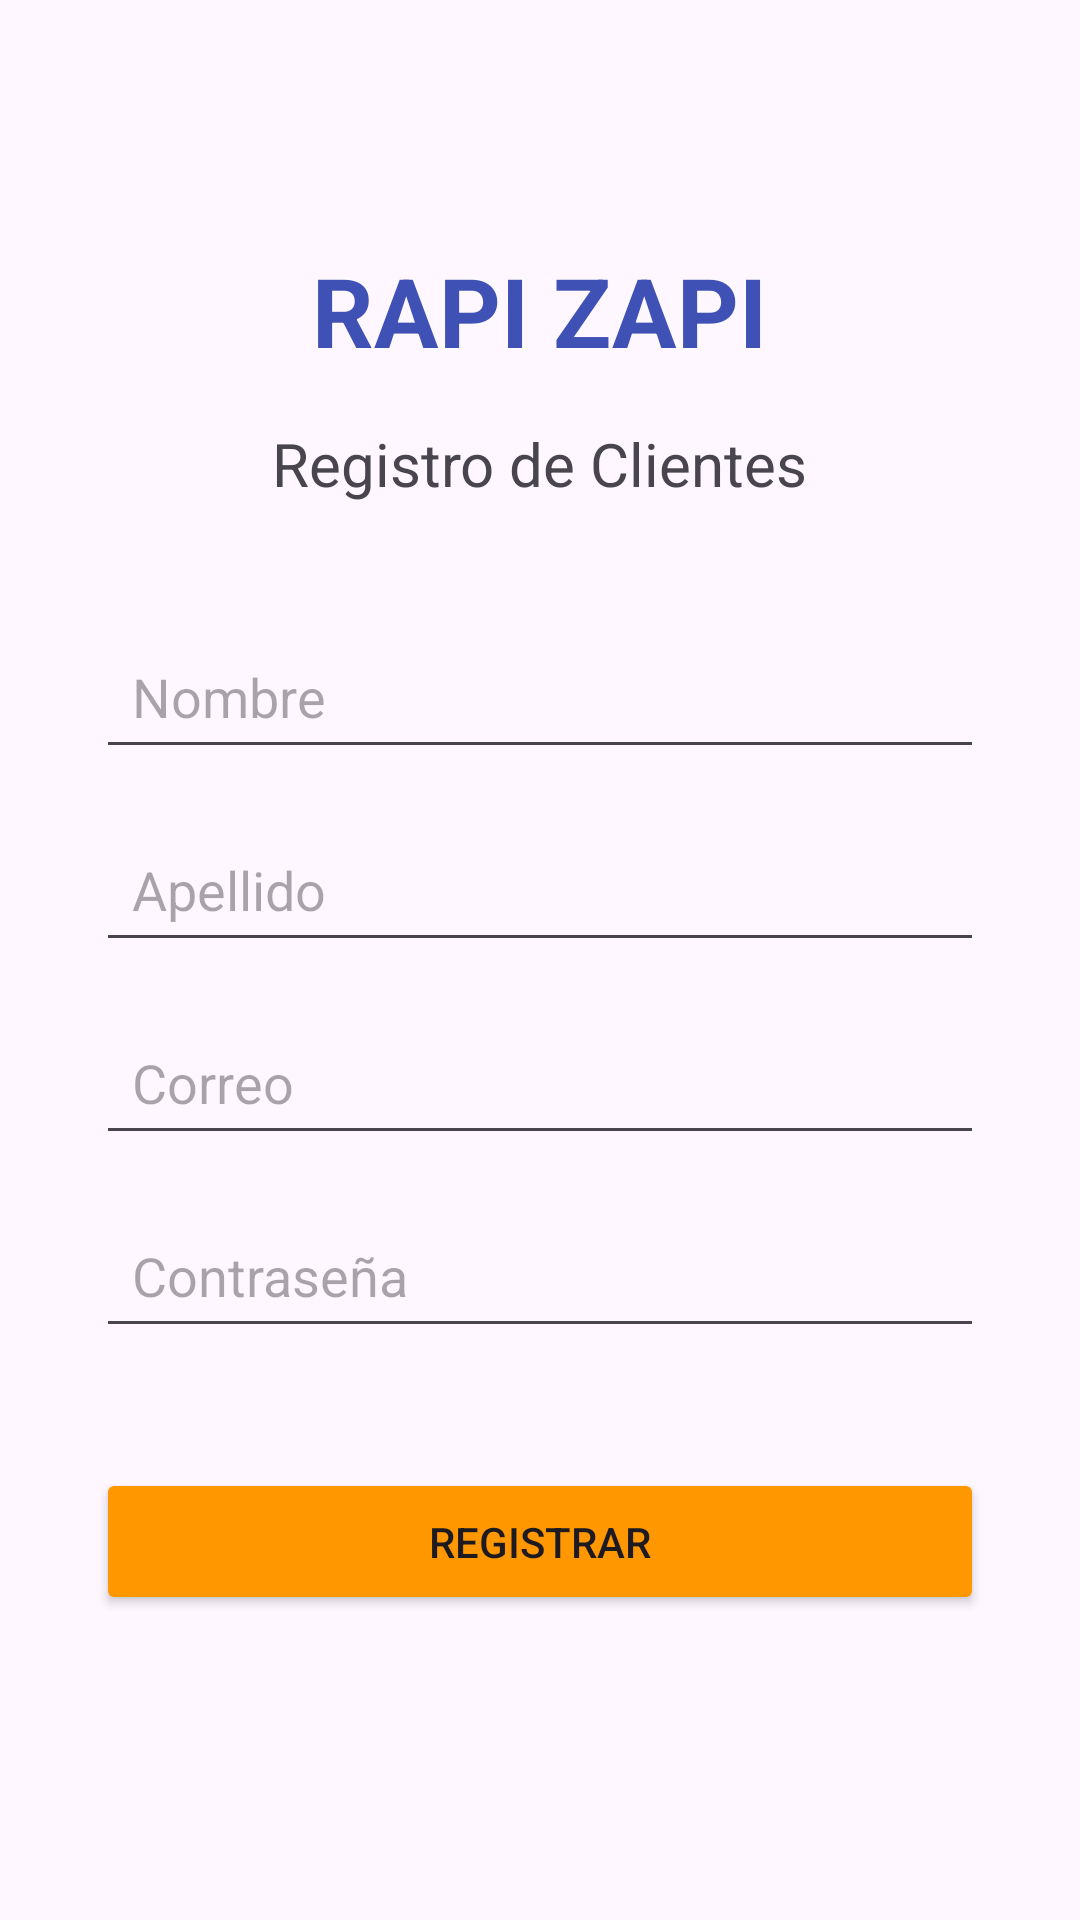

Write the Android layout XML for this screen, with the resource values it uses.
<!-- AndroidManifest.xml: application theme Theme.Zapirapi -->
<!-- res/layout/activity_registro.xml -->
<?xml version="1.0" encoding="utf-8"?>
<LinearLayout
    xmlns:android="http://schemas.android.com/apk/res/android"
    xmlns:tools="http://schemas.android.com/tools"
    android:layout_width="match_parent"
    android:layout_height="match_parent"
    android:orientation="vertical"
    android:padding="32dp"
    android:gravity="center_horizontal"
    tools:context=".RegistroActivity">

    <TextView
        android:layout_width="wrap_content"
        android:layout_height="wrap_content"
        android:text="RAPI ZAPI"
        android:textSize="32sp"
        android:textStyle="bold"
        android:layout_marginTop="50dp"
        android:textColor="#3F51B5"/>

    <TextView
        android:layout_width="wrap_content"
        android:layout_height="wrap_content"
        android:text="Registro de Clientes"
        android:textSize="20sp"
        android:layout_marginTop="16dp"
        android:layout_marginBottom="40dp"/>

    <EditText
        android:id="@+id/edit_text_nombre"
        android:layout_width="match_parent"
        android:layout_height="wrap_content"
        android:hint="Nombre"
        android:inputType="textPersonName"
        android:padding="12dp"
        android:layout_marginBottom="16dp"/>

    <EditText
        android:id="@+id/edit_text_apellido"
        android:layout_width="match_parent"
        android:layout_height="wrap_content"
        android:hint="Apellido"
        android:inputType="textPersonName"
        android:padding="12dp"
        android:layout_marginBottom="16dp"/>

    <EditText
        android:id="@+id/edit_text_correo_reg"
        android:layout_width="match_parent"
        android:layout_height="wrap_content"
        android:hint="Correo"
        android:inputType="textEmailAddress"
        android:padding="12dp"
        android:layout_marginBottom="16dp"/>

    <EditText
        android:id="@+id/edit_text_contrasena_reg"
        android:layout_width="match_parent"
        android:layout_height="wrap_content"
        android:hint="Contraseña"
        android:inputType="textPassword"
        android:padding="12dp"
        android:layout_marginBottom="40dp"/>

    <Button
        android:id="@+id/button_registrar"
        android:layout_width="match_parent"
        android:layout_height="wrap_content"
        android:text="REGISTRAR"
        android:padding="15dp"
        android:backgroundTint="#FF9800"/>

</LinearLayout>
<!-- resources referenced by this layout -->
<resources>
  <style name="Theme.Zapirapi" parent="Base.Theme.Zapirapi" />
  <style name="Base.Theme.Zapirapi" parent="Theme.Material3.DayNight.NoActionBar">
          
          
      </style>
</resources>
